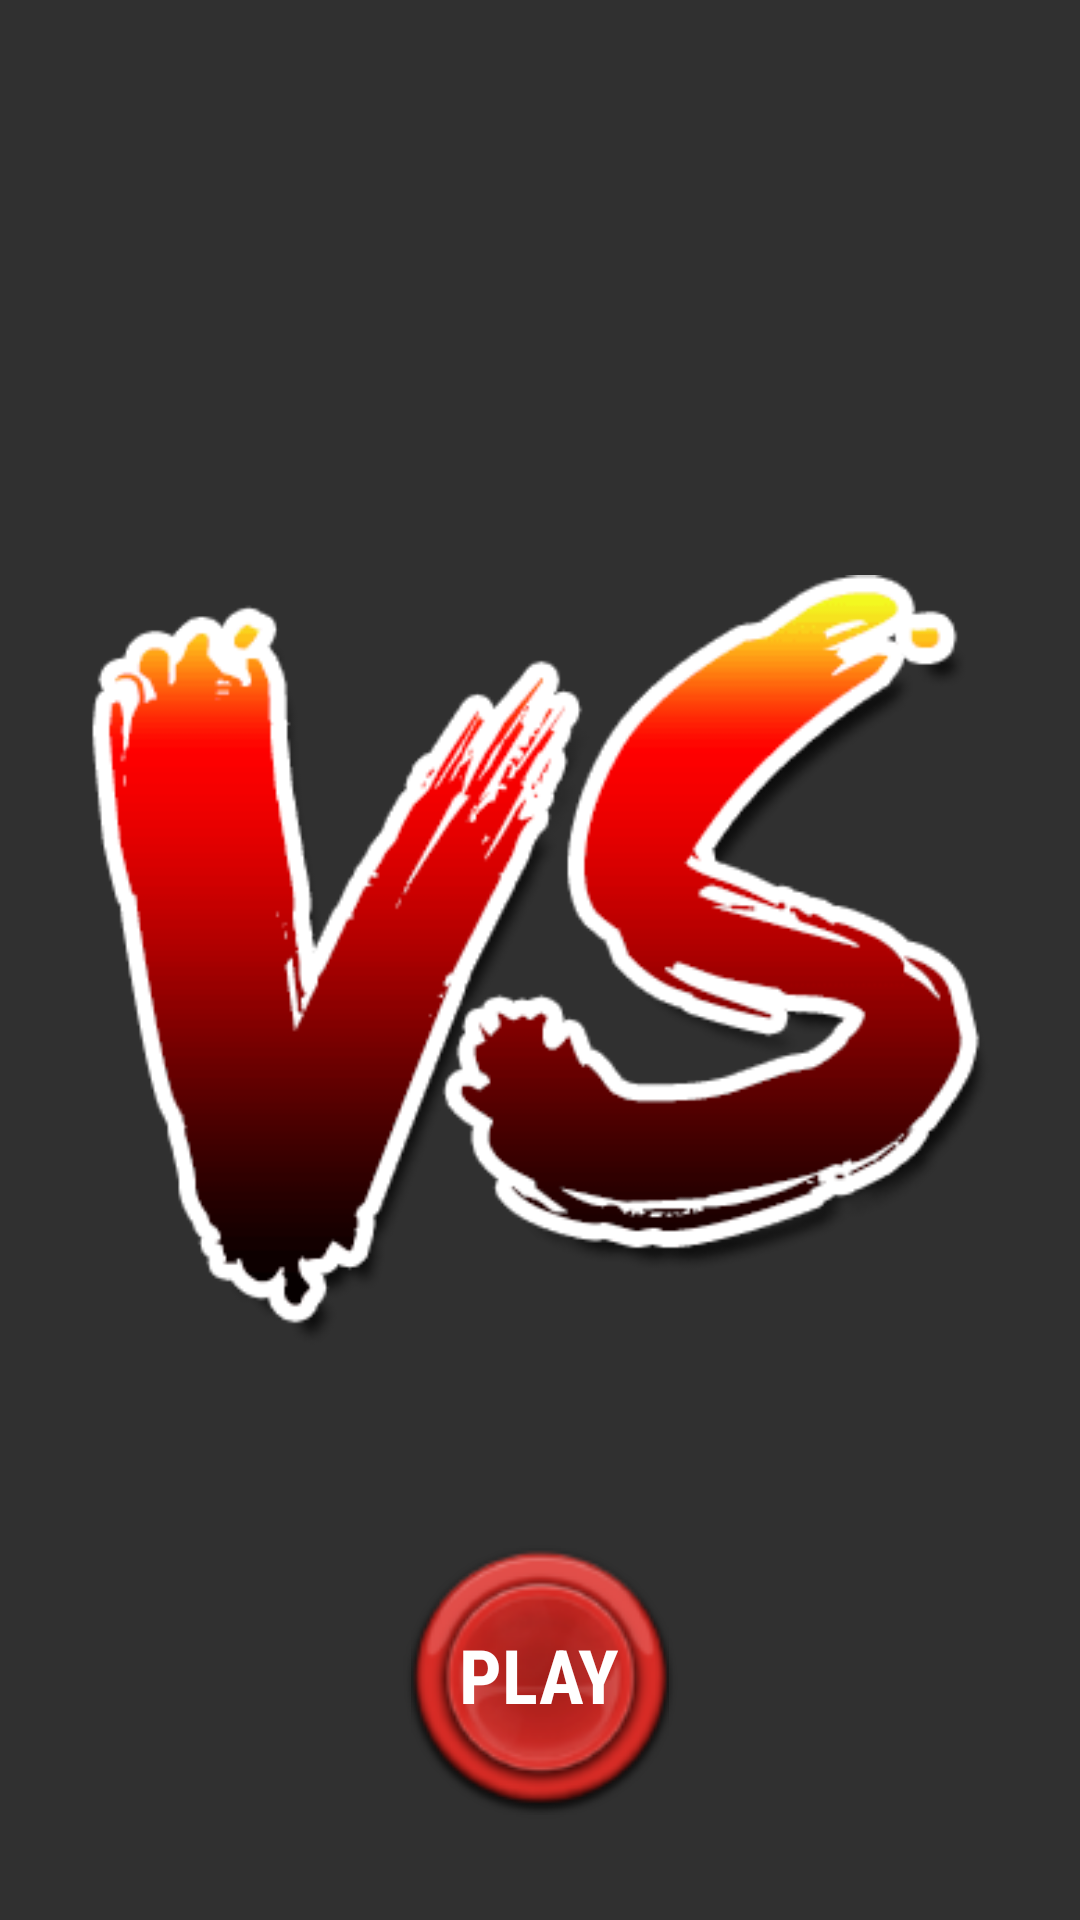

Produce the Android XML layout that renders to this screen, including the resource entries it uses.
<!-- AndroidManifest.xml: application theme AppTheme -->
<!-- res/layout/activity_inicio.xml -->
<FrameLayout xmlns:android="http://schemas.android.com/apk/res/android"
    xmlns:tools="http://schemas.android.com/tools"
    android:layout_width="match_parent"
    android:layout_height="match_parent"
    tools:context="com.msandroid.vs.StartActivity">

    <TextView
        android:id="@+id/fullscreen_content"
        android:layout_width="match_parent"
        android:layout_height="match_parent"
        android:gravity="center|top"
        android:keepScreenOn="true"
        android:textColor="@android:color/holo_orange_light"
        android:textSize="50sp"
        android:textStyle="bold" />

    <FrameLayout
        android:layout_width="wrap_content"
        android:layout_height="match_parent"
        android:layout_gravity="center"
        android:layout_margin="30dp"
        android:fitsSystemWindows="true">

        <ImageView
            android:id="@+id/Logo"
            android:layout_width="match_parent"
            android:layout_height="match_parent"
            android:contentDescription="@string/Desc"
            android:scaleType="fitCenter"
            android:src="@drawable/resize" />

        <LinearLayout

            android:layout_width="wrap_content"
            android:layout_height="wrap_content"
            android:layout_gravity="bottom|center_horizontal"
            android:orientation="horizontal"
            tools:ignore="UselessParent">

            <ImageButton
                android:layout_width="100dp"
                android:layout_height="100dp"
                android:background="@drawable/arcade_red_on"
                android:contentDescription="@string/Desc"
                android:src="@drawable/btn_click"
                android:text="@string/Play" />

        </LinearLayout>

    </FrameLayout>

    <TextView
        android:id="@+id/Play"
        android:layout_width="wrap_content"
        android:layout_height="wrap_content"
        android:layout_gravity="bottom|center_horizontal"
        android:layout_marginBottom="65dp"
        android:fontFamily="sans-serif-condensed"
        android:text="@string/Play"
        android:textAlignment="center"
        android:textAllCaps="true"
        android:textColor="@android:color/background_light"
        android:textSize="25sp"
        android:textStyle="bold"
        android:typeface="monospace" />

</FrameLayout>
<!-- resources referenced by this layout -->
<resources>
  <!-- drawable btn_click (drawable) -->
  <?xml version="1.0" encoding="utf-8"?>
  <selector xmlns:android="http://schemas.android.com/apk/res/android">
  
  
      <item android:drawable="@drawable/arcade_red_on" android:state_pressed="true" />
      <item android:drawable="@drawable/arcade_red_on" android:state_pressed="true" />
      <item android:drawable="@drawable/arcade_red_off" android:state_pressed="true" />
  </selector>
  <!-- drawable resize: png bitmap (drawable, 12679 bytes) -->
  <string name="Desc">Description</string>
  <string name="Play">Play</string>
  <style name="AppTheme" parent="Theme.AppCompat.NoActionBar">
          
          <item name="android:windowFullscreen">@color/colorPrimary</item>
      </style>
  <color name="colorPrimary">#050505</color>
</resources>
